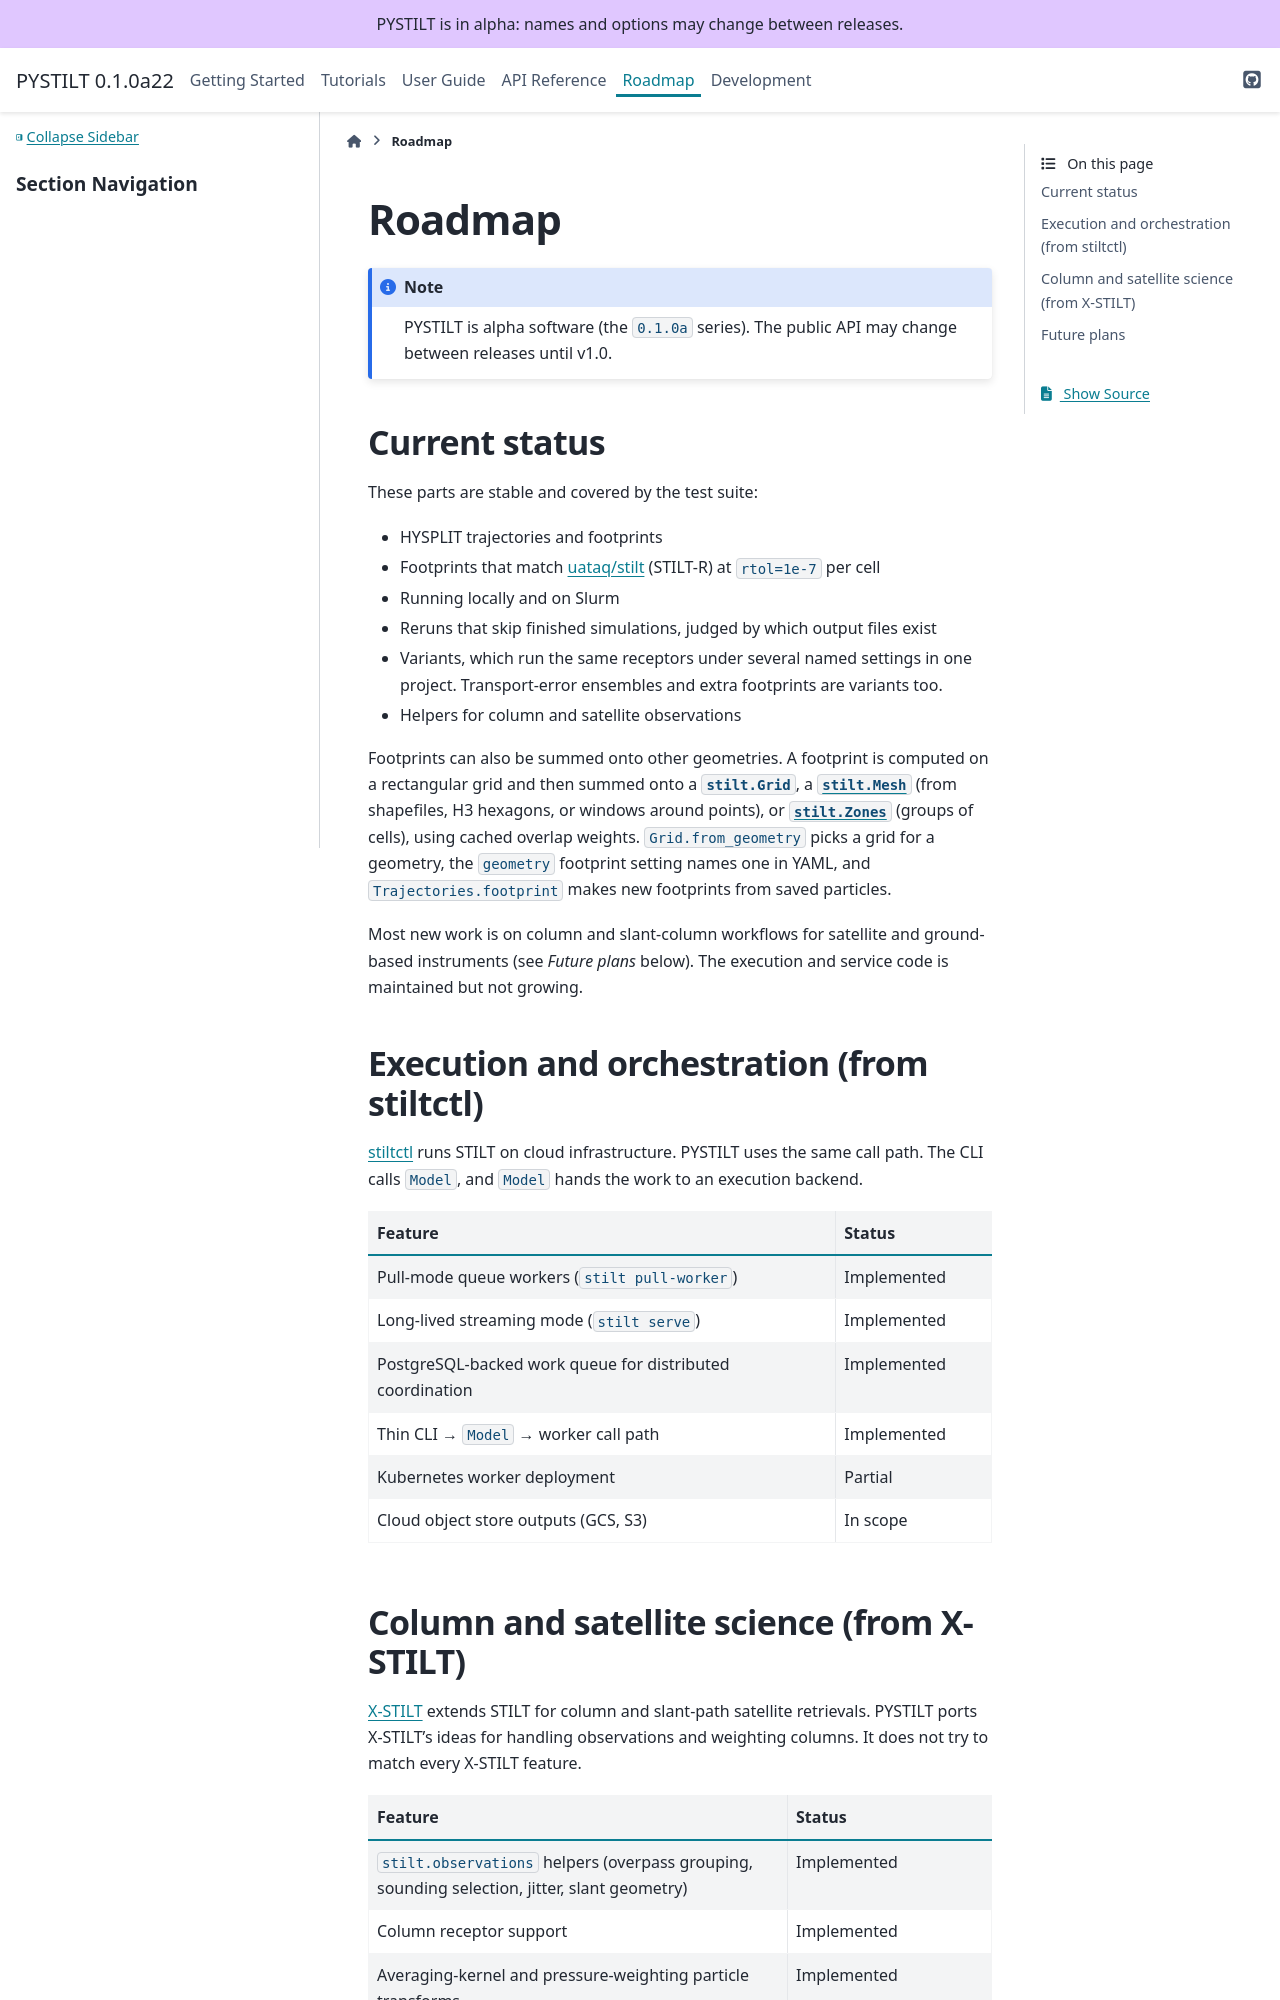

repository: jmineau/PYSTILT · page: 0.1.0a22/roadmap.html · generator: sphinx

Roadmap
=======

.. note::

   PYSTILT is alpha software (the ``0.1.0a`` series). The public API may
   change between releases until v1.0.

Current status
--------------

These parts are stable and covered by the test suite:

- HYSPLIT trajectories and footprints
- Footprints that match `uataq/stilt <https://github.com/uataq/stilt>`_
  (STILT-R) at ``rtol=1e-7`` per cell
- Running locally and on Slurm
- Reruns that skip finished simulations, judged by which output files exist
- Variants, which run the same receptors under several named settings in one
  project. Transport-error ensembles and extra footprints are variants too.
- Helpers for column and satellite observations
- Reading the ``by-id`` output of STILT-R and X-STILT as receptors, particles,
  and footprints (:func:`stilt.migration.read_stilt_r`)

Footprints can also be summed onto other geometries. A footprint is computed
on a rectangular grid and then summed onto a :class:`stilt.Grid`, a
:class:`stilt.Mesh` (from shapefiles, H3 hexagons, or windows around points),
or :class:`stilt.Zones` (groups of cells), using cached overlap weights.
``Mesh.to_grid`` picks a grid for a geometry, the ``geometry``
footprint setting names one in YAML, and ``sim.calc_footprint`` makes
new footprints from saved particles.

Most new work is on column and slant-column workflows for satellite and
ground-based instruments (see *Future plans* below).

Execution (call path from stiltctl)
-----------------------------------

`stiltctl <https://github.com/jmineau/air-tracker-stiltctl>`_ runs STILT on
cloud infrastructure. PYSTILT keeps its call path. The CLI opens a ``Project``,
and the project hands receptors to workers. Its queue-backed and Kubernetes
execution was implemented and then removed. Receptors now run on this
machine, or as tasks of a Slurm job array or another scheduler's array,
each a ``stilt run --task`` command line.

.. list-table::
   :header-rows: 1
   :widths: 60 20

   * - Feature
     - Status
   * - Thin CLI → ``Project`` → worker call path
     - Implemented
   * - Local runs, in one process or a process pool
     - Implemented
   * - A check of a project's met files, grid, and kernel table before any run (``stilt check``, ``project.check()``)
     - Implemented
   * - Slurm job arrays, with preempted tasks resubmitted
     - Implemented
   * - One task of a job array or a Kubernetes indexed Job (``stilt run --task I/N``)
     - Implemented
   * - Queue-backed workers (PostgreSQL), Kubernetes deployment
     - Removed
   * - Cloud object store outputs (GCS, S3)
     - Implemented
   * - Transport models other than HYSPLIT, named by import path (``model: mypkg.MyModel``), including models that run many receptors per call
     - Implemented (the interface; HYSPLIT is the one model)
   * - Met columns (``mlht``, ``dens``, ``pres``, ``zsfc``) sampled at particle positions, for a model that writes only positions (``stilt.sampling.sample_met``)
     - Implemented (``pres`` and ``dens`` read high above 100 m; see the Meteorology guide)
